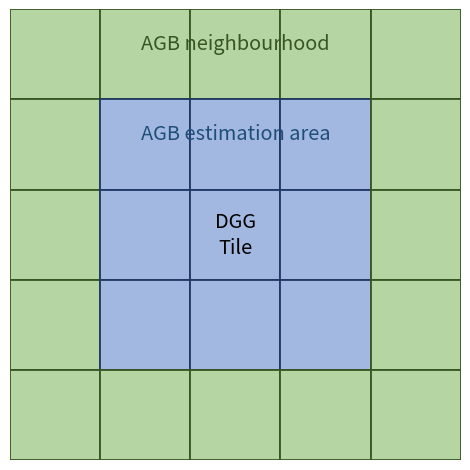

Here is the Python script that generated this plot: (Note: this script raises an exception after producing the figure.)
"""Fig. 12 (bottom image) — World covered by 3°x3° processing blocks (top) and
5°x5° neighbourhood for AGB estimation (bottom).

ATBD L2 AGB (atbd-l2-agb), section 4. Only the bottom image is redrawn here
(the top one, a world map, stays an image). From the text of section 4: each
3°×3° processing block (the blue 3 × 3 square, AGB estimation area) is
estimated from a 5°×5° neighbourhood (the green outer ring, AGB neighbourhood),
i.e. the block plus a 1° buffer zone. The 5 × 5 grid has one cell per degree;
the label "DGG Tile" names a cell of the grid, as in the original.

To modify: change the sizes in GEOMETRY, the labels in LABELS or the colours
in COLOURS, then run ``python3 fig12.py`` (matplotlib needed): it
rewrites fig12.svg (web page) and fig12.pdf (PDF export) next to this file.
Commit the three files together. Keep a dark text colour: the page puts a
white background behind the figure in both site themes.
"""

from pathlib import Path

import matplotlib

matplotlib.use("Agg")
import matplotlib.pyplot as plt  # noqa: E402
from matplotlib.patches import Rectangle  # noqa: E402

# -- geometry (grid of N x N cells, one per degree; the estimation area is
# the central block of INNER x INNER cells) ----------------------------------
GEOMETRY = {"N": 5, "INNER": 3}
# -- labels, word for word from the original figure ---------------------------
LABELS = {"neigh": "AGB neighbourhood", "area": "AGB estimation area",
          "tile": "DGG\nTile"}
# -- colours and sizes -------------------------------------------------------
COLOURS = {
    "ring": "#b5d6a2", "ring_edge": "#375623", "ring_text": "#375623",
    "area": "#a2b8e0", "area_edge": "#203864", "area_text": "#1f4e79",
    "tile_text": "#000000",
}
WIDTH_IN = 4.6
FONT_PT = 11.5  # the PDF export prints it at about 65 %: text stays >= 5 pt

# -- drawing -------------------------------------------------------------------
N, INNER = GEOMETRY["N"], GEOMETRY["INNER"]
m = (N - INNER) // 2  # width of the ring, in cells
plt.rcParams.update({"font.size": FONT_PT})
fig = plt.figure(figsize=(WIDTH_IN, WIDTH_IN))
ax = fig.add_axes([0.01, 0.01, 0.98, 0.98])
ax.set_xlim(0, N)
ax.set_ylim(N, 0)
ax.set_aspect("equal")
ax.axis("off")
for i in range(N):
    for j in range(N):
        inner = m <= i < N - m and m <= j < N - m
        ax.add_patch(Rectangle(
            (i, j), 1, 1, lw=1.3,
            fc=COLOURS["area" if inner else "ring"],
            ec=COLOURS["area_edge" if inner else "ring_edge"]))
ax.text(N / 2, 0.38, LABELS["neigh"], color=COLOURS["ring_text"],
        ha="center", va="center", fontsize=FONT_PT * 1.25)
ax.text(N / 2, m + 0.38, LABELS["area"], color=COLOURS["area_text"],
        ha="center", va="center", fontsize=FONT_PT * 1.25)
ax.text(N / 2, N / 2, LABELS["tile"], color=COLOURS["tile_text"],
        ha="center", va="center", fontsize=FONT_PT * 1.25, linespacing=1.3)

# -- output (same bytes for the same script: fixed ids and dates) -------------
if __name__ == "__main__":
    plt.rcParams.update({"svg.hashsalt": "esa-doc2open", "svg.fonttype": "path",
                         "pdf.fonttype": 42})
    stem = Path(__file__).with_suffix("")
    fig.savefig(f"{stem}.svg", format="svg", transparent=True, metadata={"Date": None})
    fig.savefig(f"{stem}.pdf", format="pdf", transparent=True,
                metadata={"CreationDate": None, "ModDate": None})
